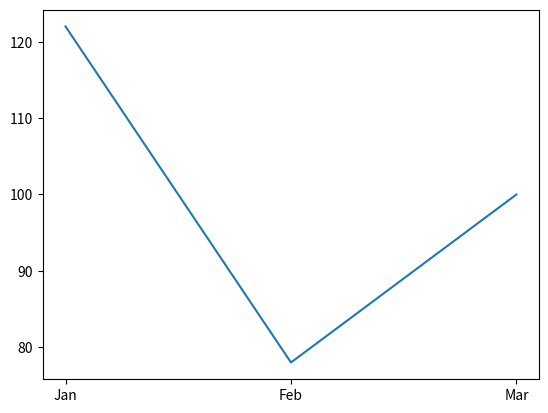

This chart was generated by the following Python code:
# Compute the average sales per month and plot the sales data

# Get the data
sales = [122, 78, 100]
months = ['Jan', 'Feb', 'Mar']


# Calculate the average
total_sales = sum(sales)
num_sales = len(sales)
average_sales = total_sales / num_sales
print(average_sales)


# plot the results
from matplotlib import pyplot as plt
plt.plot(months, sales)


# Compute the average sales per month and plot the sales data

months = ['Jan', 'Feb', 'Mar', 'Apr', 'May', 'June']

# Get the sales data for each month from sales staff



# Calculate the average




# plot the results


